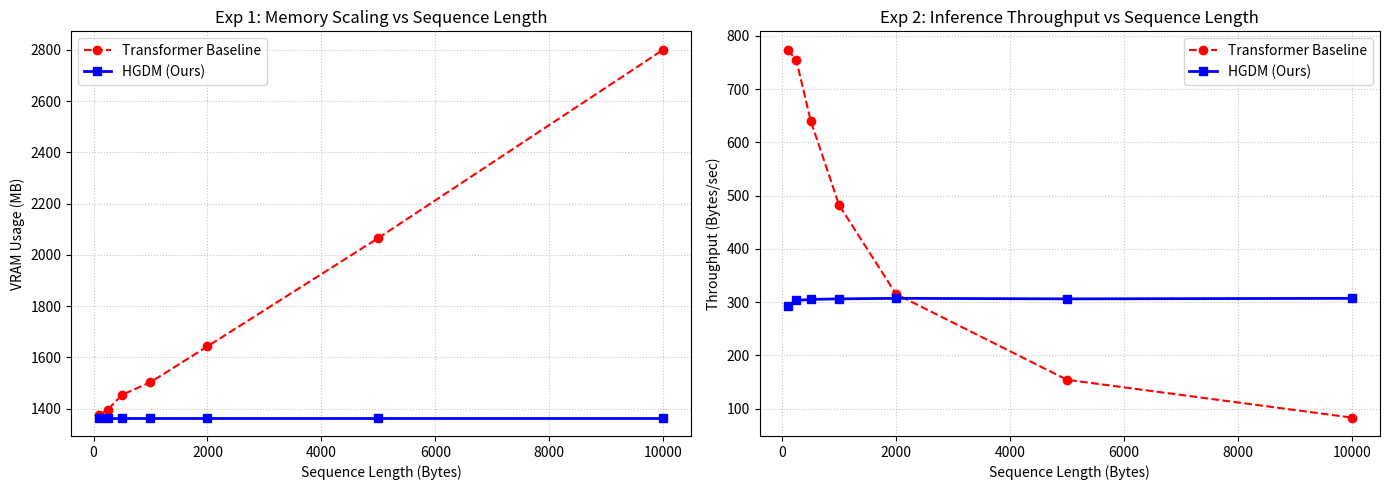
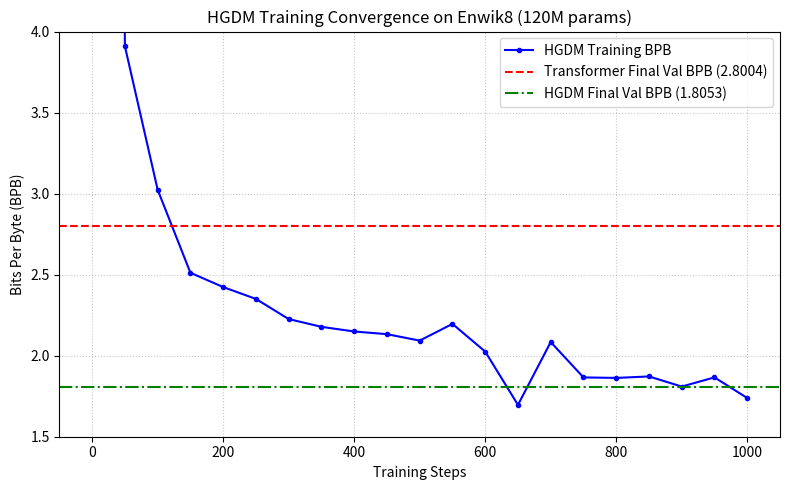

Python code for these plots, in order:
import matplotlib.pyplot as plt
import numpy as np

def plot_memory_and_speed():
    # Data from ultimate_enwik8_results.md
    seq_lengths = [100, 250, 500, 1000, 2000, 5000, 10000]
    
    tf_speed = [774, 754, 641, 482, 315, 154, 83]
    hgdm_speed = [293, 303, 305, 306, 307, 306, 307]
    
    tf_vram = [1375, 1396, 1454, 1503, 1643, 2066, 2801]
    hgdm_vram = [1365, 1365, 1365, 1365, 1365, 1365, 1365]

    fig, (ax1, ax2) = plt.subplots(1, 2, figsize=(14, 5))

    # Memory Plot
    ax1.plot(seq_lengths, tf_vram, marker='o', label='Transformer Baseline', color='red', linestyle='--')
    ax1.plot(seq_lengths, hgdm_vram, marker='s', label='HGDM (Ours)', color='blue', linewidth=2)
    ax1.set_xlabel('Sequence Length (Bytes)')
    ax1.set_ylabel('VRAM Usage (MB)')
    ax1.set_title('Exp 1: Memory Scaling vs Sequence Length')
    ax1.legend()
    ax1.grid(True, linestyle=':', alpha=0.7)

    # Speed Plot
    ax2.plot(seq_lengths, tf_speed, marker='o', label='Transformer Baseline', color='red', linestyle='--')
    ax2.plot(seq_lengths, hgdm_speed, marker='s', label='HGDM (Ours)', color='blue', linewidth=2)
    ax2.set_xlabel('Sequence Length (Bytes)')
    ax2.set_ylabel('Throughput (Bytes/sec)')
    ax2.set_title('Exp 2: Inference Throughput vs Sequence Length')
    ax2.legend()
    ax2.grid(True, linestyle=':', alpha=0.7)

    plt.tight_layout()
    plt.savefig('memory_and_throughput.png', dpi=300)
    print("Saved memory_and_throughput.png")

def plot_learning_curve():
    # Data from ultimate_enwik8_results.md
    steps = [0, 50, 100, 150, 200, 250, 300, 350, 400, 450, 500, 550, 600, 650, 700, 750, 800, 850, 900, 950, 1000]
    hgdm_bpb = [27.6456, 3.9090, 3.0238, 2.5116, 2.4234, 2.3502, 2.2260, 2.1780, 2.1493, 2.1328, 2.0930, 2.1961, 2.0253, 1.6964, 2.0841, 1.8659, 1.8629, 1.8719, 1.8095, 1.8661, 1.7388]
    tf_baseline_val_bpb = 2.8004
    hgdm_val_bpb = 1.8053

    plt.figure(figsize=(8, 5))
    plt.plot(steps, hgdm_bpb, marker='.', label='HGDM Training BPB', color='blue')
    plt.axhline(y=tf_baseline_val_bpb, color='red', linestyle='--', label=f'Transformer Final Val BPB ({tf_baseline_val_bpb})')
    plt.axhline(y=hgdm_val_bpb, color='green', linestyle='-.', label=f'HGDM Final Val BPB ({hgdm_val_bpb})')
    
    plt.xlabel('Training Steps')
    plt.ylabel('Bits Per Byte (BPB)')
    plt.title('HGDM Training Convergence on Enwik8 (120M params)')
    plt.ylim(1.5, 4.0) # Zoom in to show the crossing point clearly
    plt.legend()
    plt.grid(True, linestyle=':', alpha=0.7)

    plt.tight_layout()
    plt.savefig('learning_curve.png', dpi=300)
    print("Saved learning_curve.png")

if __name__ == "__main__":
    plot_memory_and_speed()
    plot_learning_curve()
